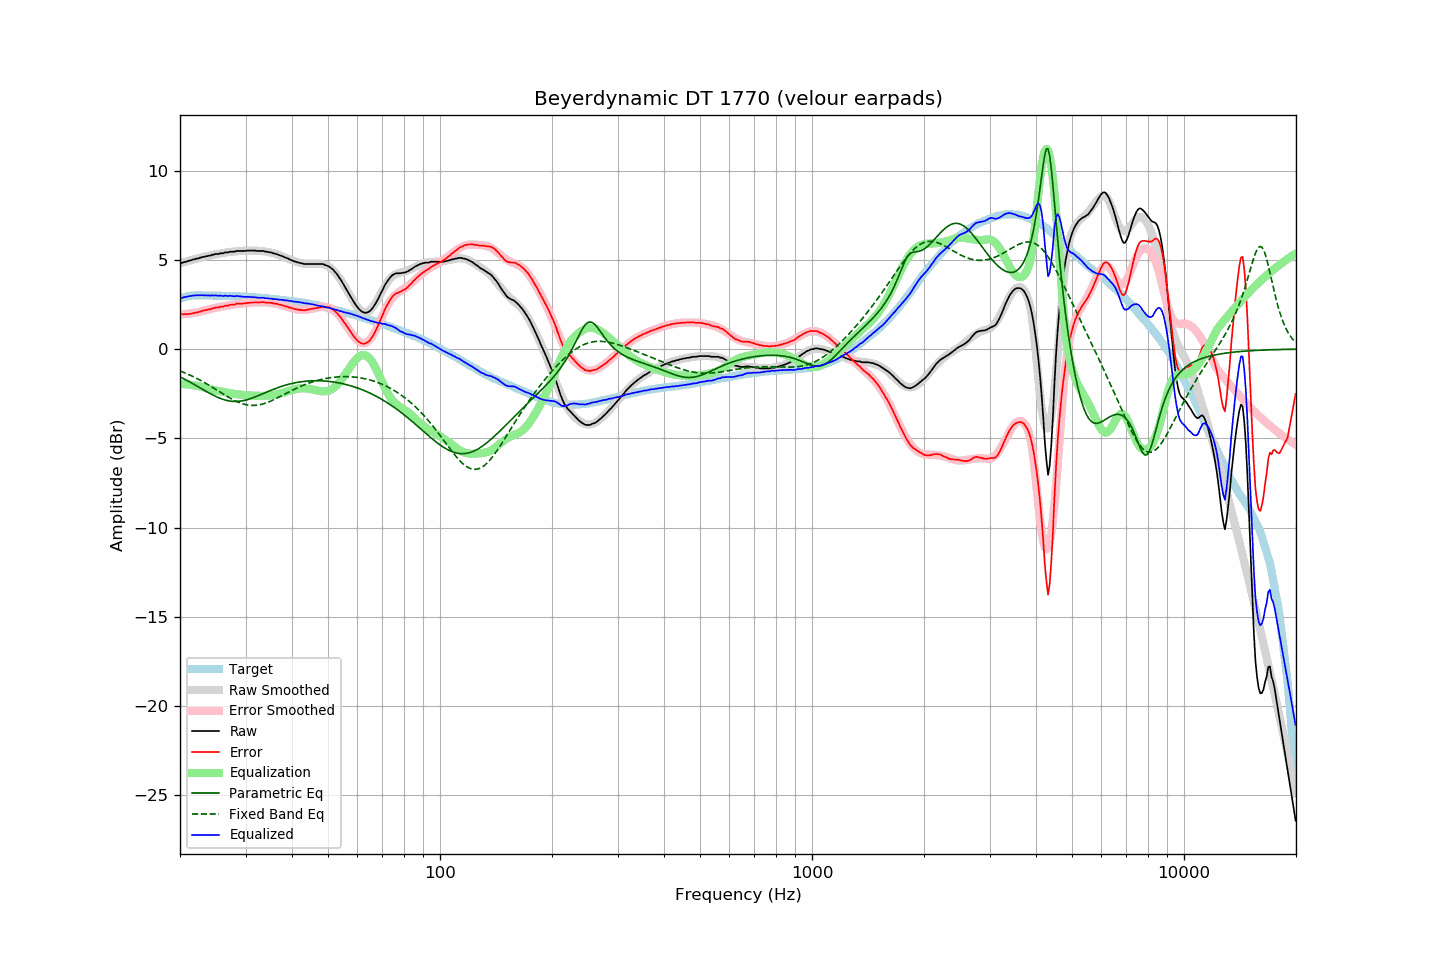

Source data for this figure (header and first rows):
frequency, raw, error, smoothed, error_smoothed, equalization, parametric_eq, fixed_band_eq, equalized_raw, equalized_smoothed, target
20.00, 4.83, 1.99, 4.81, 1.95, -1.95, -1.56, -1.23, 2.88, 2.86, 2.84
20.20, 4.83, 1.96, 4.84, 1.96, -1.96, -1.60, -1.26, 2.87, 2.88, 2.87
20.40, 4.85, 1.95, 4.86, 1.96, -1.96, -1.65, -1.30, 2.89, 2.90, 2.90
20.61, 4.89, 1.97, 4.89, 1.97, -1.97, -1.69, -1.33, 2.92, 2.92, 2.92
20.81, 4.90, 1.95, 4.91, 1.97, -1.97, -1.74, -1.37, 2.93, 2.94, 2.95
21.02, 4.94, 1.96, 4.94, 1.98, -1.98, -1.79, -1.41, 2.96, 2.95, 2.98
21.23, 4.96, 1.97, 4.96, 1.99, -1.99, -1.84, -1.45, 2.97, 2.97, 2.99
21.44, 4.98, 1.98, 4.99, 2.00, -2.00, -1.89, -1.49, 2.98, 2.98, 3.00
21.66, 5.02, 2.01, 5.01, 2.02, -2.02, -1.94, -1.53, 3.00, 2.99, 3.01
21.87, 5.03, 2.02, 5.03, 2.03, -2.03, -1.99, -1.58, 3.00, 3.00, 3.01
22.09, 5.07, 2.05, 5.06, 2.05, -2.05, -2.04, -1.62, 3.02, 3.01, 3.02
22.31, 5.07, 2.05, 5.08, 2.06, -2.06, -2.09, -1.67, 3.01, 3.02, 3.02
22.54, 5.11, 2.09, 5.11, 2.09, -2.09, -2.14, -1.71, 3.02, 3.02, 3.02
22.76, 5.13, 2.11, 5.13, 2.11, -2.11, -2.20, -1.76, 3.02, 3.02, 3.02
22.99, 5.16, 2.15, 5.15, 2.14, -2.14, -2.25, -1.81, 3.02, 3.02, 3.01
23.22, 5.17, 2.16, 5.18, 2.16, -2.16, -2.30, -1.86, 3.01, 3.01, 3.01
23.45, 5.20, 2.19, 5.20, 2.18, -2.18, -2.35, -1.91, 3.02, 3.01, 3.01
23.69, 5.21, 2.20, 5.22, 2.21, -2.21, -2.40, -1.97, 3.00, 3.01, 3.01
23.92, 5.24, 2.23, 5.24, 2.23, -2.23, -2.45, -2.02, 3.01, 3.01, 3.01
24.16, 5.24, 2.23, 5.26, 2.25, -2.25, -2.50, -2.07, 2.99, 3.01, 3.01
24.40, 5.29, 2.28, 5.27, 2.27, -2.27, -2.55, -2.13, 3.02, 3.00, 3.01
24.65, 5.29, 2.29, 5.29, 2.29, -2.29, -2.60, -2.18, 3.00, 3.00, 3.00
24.89, 5.33, 2.33, 5.31, 2.31, -2.31, -2.64, -2.24, 3.02, 3.00, 3.00
25.14, 5.33, 2.33, 5.33, 2.33, -2.33, -2.68, -2.30, 3.00, 3.00, 3.00
25.39, 5.33, 2.33, 5.34, 2.35, -2.35, -2.72, -2.35, 2.98, 3.00, 3.00
25.65, 5.37, 2.37, 5.36, 2.36, -2.36, -2.76, -2.41, 3.00, 3.00, 3.00
25.91, 5.37, 2.38, 5.38, 2.38, -2.38, -2.79, -2.47, 2.99, 2.99, 2.99
26.16, 5.37, 2.38, 5.39, 2.40, -2.40, -2.82, -2.52, 2.97, 2.99, 2.99
26.43, 5.42, 2.43, 5.41, 2.42, -2.42, -2.85, -2.58, 3.00, 2.99, 2.99
26.69, 5.42, 2.43, 5.42, 2.44, -2.44, -2.87, -2.63, 2.98, 2.98, 2.99
26.96, 5.42, 2.43, 5.43, 2.45, -2.45, -2.89, -2.68, 2.97, 2.98, 2.99
27.23, 5.46, 2.48, 5.44, 2.46, -2.46, -2.91, -2.74, 2.99, 2.98, 2.98
27.50, 5.46, 2.48, 5.45, 2.48, -2.48, -2.92, -2.79, 2.98, 2.97, 2.98
27.77, 5.46, 2.49, 5.46, 2.49, -2.49, -2.93, -2.83, 2.97, 2.97, 2.97
28.05, 5.46, 2.49, 5.47, 2.51, -2.51, -2.93, -2.88, 2.95, 2.97, 2.97
28.33, 5.50, 2.54, 5.48, 2.52, -2.52, -2.93, -2.92, 2.98, 2.96, 2.96
28.62, 5.50, 2.54, 5.49, 2.53, -2.53, -2.93, -2.96, 2.97, 2.96, 2.96
28.90, 5.50, 2.54, 5.50, 2.54, -2.54, -2.92, -3.00, 2.96, 2.96, 2.96
29.19, 5.50, 2.55, 5.50, 2.55, -2.55, -2.91, -3.03, 2.95, 2.95, 2.95
29.48, 5.50, 2.55, 5.51, 2.56, -2.56, -2.89, -3.06, 2.94, 2.94, 2.95
29.78, 5.50, 2.56, 5.51, 2.57, -2.57, -2.87, -3.09, 2.93, 2.94, 2.94
30.08, 5.51, 2.57, 5.51, 2.58, -2.58, -2.85, -3.11, 2.93, 2.93, 2.94
30.38, 5.52, 2.59, 5.52, 2.59, -2.59, -2.83, -3.13, 2.93, 2.93, 2.93
30.68, 5.52, 2.59, 5.52, 2.59, -2.59, -2.80, -3.14, 2.93, 2.92, 2.93
30.99, 5.52, 2.60, 5.52, 2.60, -2.60, -2.77, -3.15, 2.92, 2.92, 2.92
31.30, 5.52, 2.61, 5.52, 2.61, -2.61, -2.74, -3.16, 2.91, 2.91, 2.91
31.61, 5.52, 2.61, 5.52, 2.61, -2.61, -2.70, -3.15, 2.91, 2.91, 2.91
31.93, 5.52, 2.62, 5.52, 2.62, -2.62, -2.67, -3.15, 2.90, 2.90, 2.90
32.24, 5.50, 2.61, 5.51, 2.62, -2.62, -2.63, -3.14, 2.88, 2.89, 2.89
32.57, 5.50, 2.61, 5.51, 2.62, -2.62, -2.60, -3.13, 2.88, 2.89, 2.89
32.89, 5.50, 2.62, 5.50, 2.62, -2.62, -2.56, -3.11, 2.88, 2.88, 2.88
33.22, 5.50, 2.63, 5.49, 2.62, -2.62, -2.52, -3.09, 2.88, 2.87, 2.87
33.55, 5.50, 2.63, 5.48, 2.62, -2.62, -2.48, -3.06, 2.88, 2.86, 2.87
33.89, 5.46, 2.60, 5.47, 2.62, -2.62, -2.44, -3.03, 2.84, 2.85, 2.86
34.23, 5.46, 2.61, 5.46, 2.61, -2.61, -2.40, -3.00, 2.85, 2.85, 2.85
34.57, 5.44, 2.60, 5.44, 2.60, -2.60, -2.37, -2.97, 2.84, 2.84, 2.84
34.92, 5.42, 2.59, 5.42, 2.59, -2.59, -2.33, -2.93, 2.83, 2.83, 2.83
35.27, 5.41, 2.59, 5.40, 2.58, -2.58, -2.29, -2.89, 2.83, 2.82, 2.82
35.62, 5.37, 2.56, 5.38, 2.57, -2.57, -2.26, -2.85, 2.80, 2.81, 2.81
35.97, 5.35, 2.55, 5.35, 2.55, -2.55, -2.22, -2.81, 2.80, 2.80, 2.80
... 635 more rows
